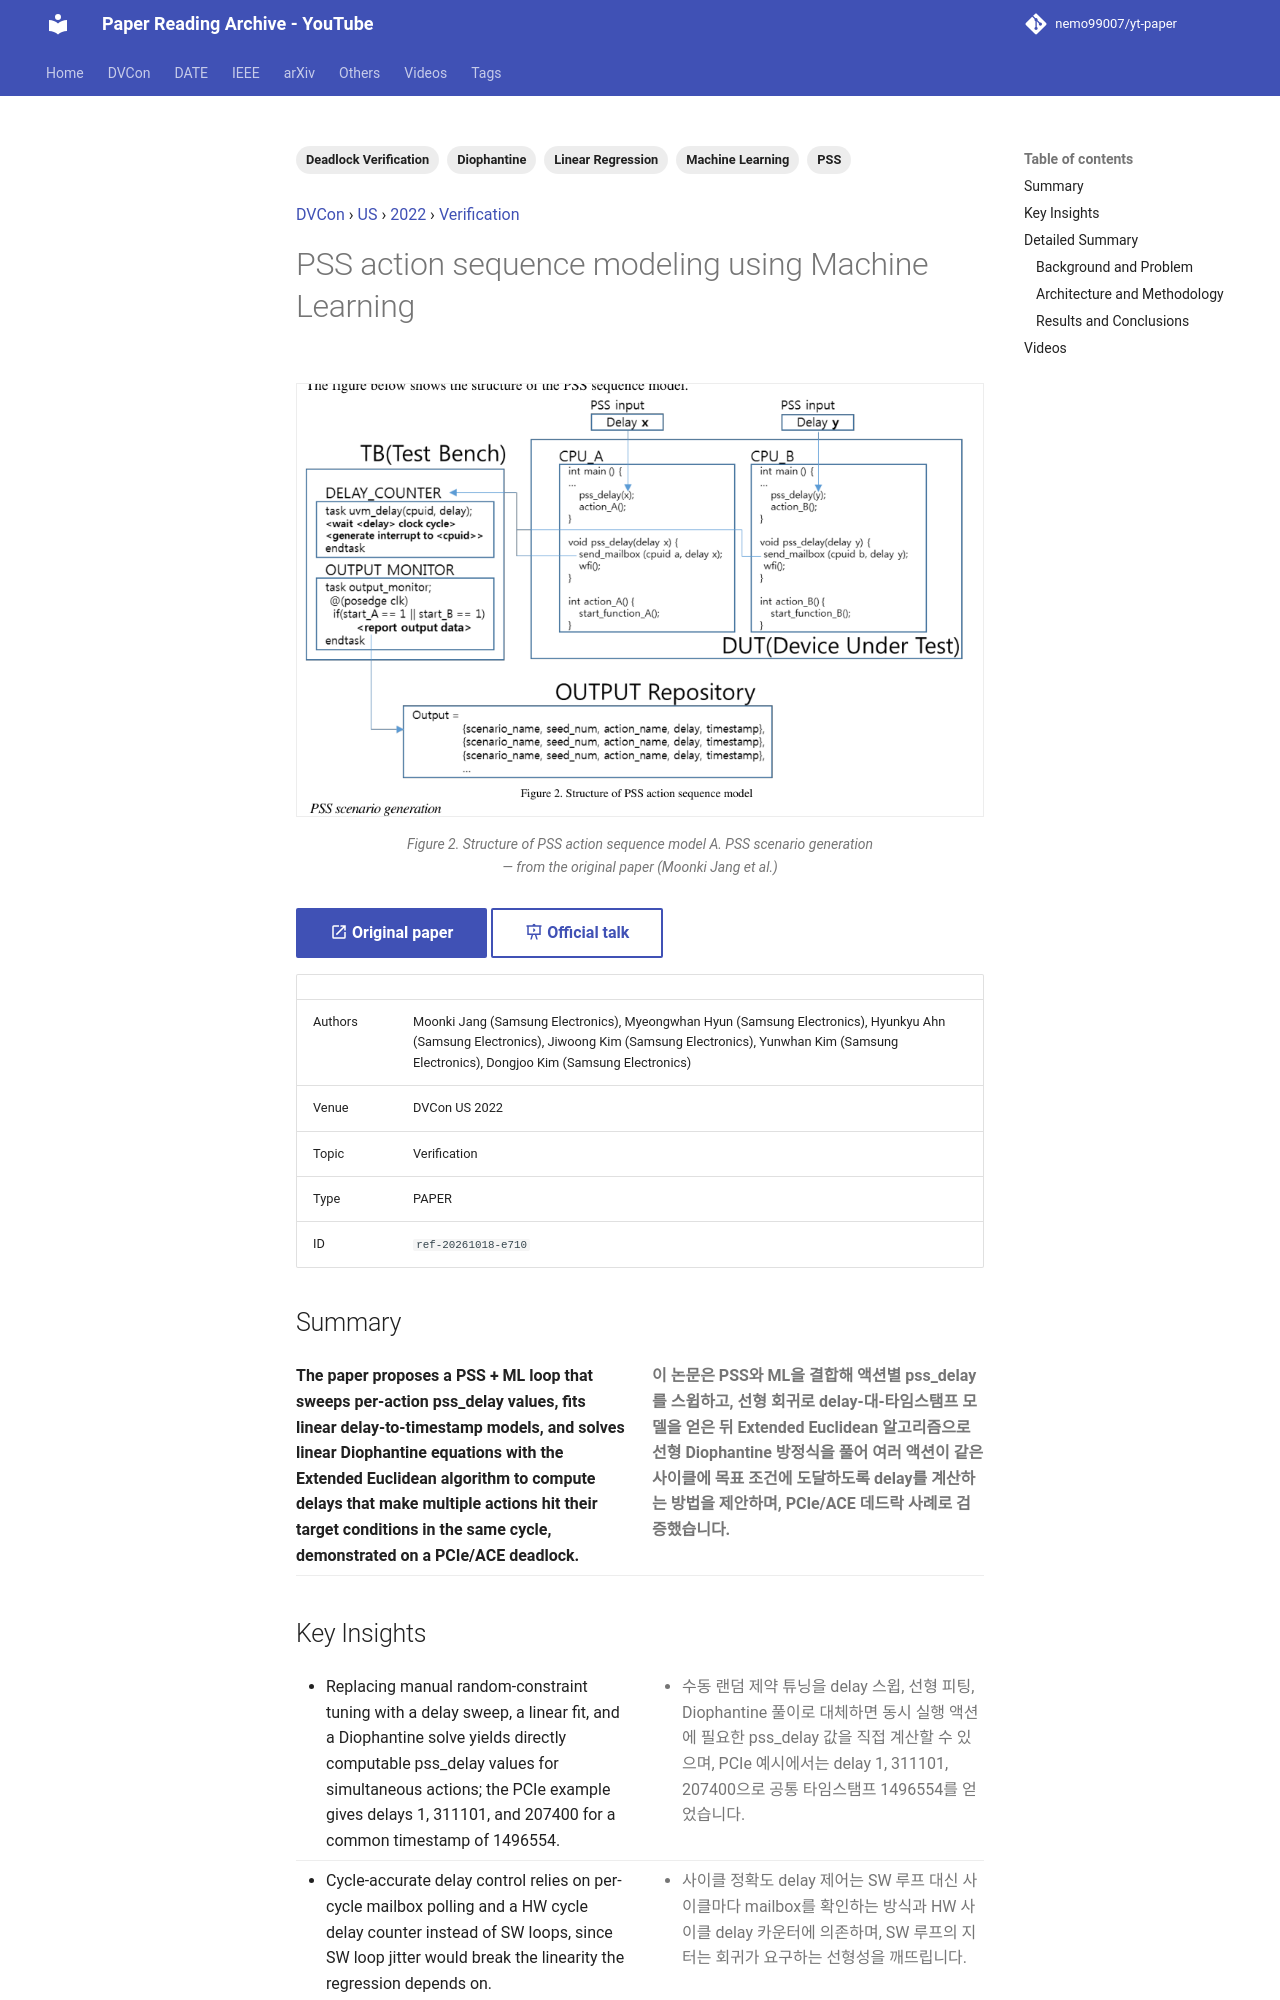

repository: nemo99007/yt-paper · page: papers/ref-20261018-e710-pss-action-sequence-modeling-using-machine-learning/index.html · generator: mkdocs

---
id: ref-20261018-e710
title: PSS action sequence modeling using Machine Learning
date: '2023-05-11'
venue: DVCon
region: US
year: 2022
category: Verification
tags:
- PSS
- Machine Learning
- Linear Regression
- Deadlock Verification
- Diophantine
source_type: PAPER
source_url: https://dvcon-proceedings.org/wp-content/uploads/PSS-action-sequence-modeling-using-Machine-Learning-1.pdf
authors: Moonki Jang (Samsung Electronics), Myeongwhan Hyun (Samsung Electronics), Hyunkyu Ahn (Samsung Electronics), Jiwoong Kim (Samsung Electronics), Yunwhan Kim (Samsung Electronics), Dongjoo Kim (Samsung Electronics)
youtube_videos:
- video_id: KsLeNKgw_wU
  url: https://www.youtube.com/watch?v=KsLeNKgw_wU
  title: '[DVCON2022] PSS action sequence modeling using Machine Learning'
  timestamp: null
---


<!-- generated by yt-paper; edits will be overwritten -->
[DVCon](../dvcon/index.md) › [US](../dvcon/us.md) › [2022](../dvcon/by-year.md#2022) › [Verification](../dvcon/by-topic.md#verification)

# PSS action sequence modeling using Machine Learning

<figure class="rep-fig" markdown>
![Figure 2. Structure of PSS action sequence model A. PSS scenario generation](../assets/figures/ref-20261018-e710.png?v=1792380448){ loading=lazy }
<figcaption>Figure 2. Structure of PSS action sequence model A. PSS scenario generation — from the original paper (Moonki Jang et al.)</figcaption>
</figure>

[:material-open-in-new: Original paper](https://dvcon-proceedings.org/wp-content/uploads/PSS-action-sequence-modeling-using-Machine-Learning-1.pdf){ .md-button .md-button--primary target=_blank } [:material-presentation-play: Official talk](https://youtu.be/8j3c2ZpvWPc?t=37){ .md-button target=_blank }

| | |
|---|---|
| Authors | Moonki Jang (Samsung Electronics), Myeongwhan Hyun (Samsung Electronics), Hyunkyu Ahn (Samsung Electronics), Jiwoong Kim (Samsung Electronics), Yunwhan Kim (Samsung Electronics), Dongjoo Kim (Samsung Electronics) |
| Venue | DVCon US 2022 |
| Topic | Verification |
| Type | PAPER |
| ID | `ref-20261018-e710` |

## Summary

<div class="bi" markdown>
<div class="bi-en" markdown>

**The paper proposes a PSS + ML loop that sweeps per-action pss_delay values, fits linear delay-to-timestamp models, and solves linear Diophantine equations with the Extended Euclidean algorithm to compute delays that make multiple actions hit their target conditions in the same cycle, demonstrated on a PCIe/ACE deadlock.**

</div>
<div class="bi-ko" markdown>

**이 논문은 PSS와 ML을 결합해 액션별 pss_delay를 스윕하고, 선형 회귀로 delay-대-타임스탬프 모델을 얻은 뒤 Extended Euclidean 알고리즘으로 선형 Diophantine 방정식을 풀어 여러 액션이 같은 사이클에 목표 조건에 도달하도록 delay를 계산하는 방법을 제안하며, PCIe/ACE 데드락 사례로 검증했습니다.**

</div>
</div>
